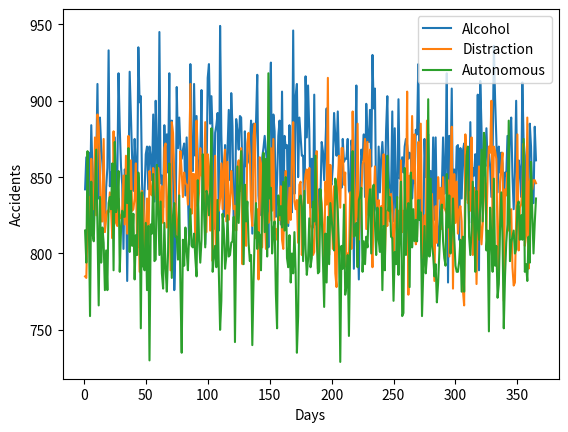

Generate this figure with matplotlib:
import random
import matplotlib.pyplot as plt
import networkx as nx
import numpy as np
import pandas as pd
random.seed(10)


def create_map(d, hypothesis):
    '''
    The function is to create an if else ladder for iterating through different types of hypothesis parameters 'alcohol', 'distraction' and 'autonomous'.
    There h_multiplier multiplies with the number of cars. The multiplier for alcohol is 10 and with distraction is 15 because according to statistics obtained
    from 'Illinois Department of Transportation' and 'Illinois Tollway' and a few assumptions made for autonomous vehicles to reach a conclusion.

    :param d: Represents the Digraph Created for Testing a Hypothesis
    :param hypothesis: Hypothesis is the type of hypothesis under test (Alcohol, Distraction, Autonomous only)
    :return: The function returns a network graph with the hypothesis multiplier value depending upon the hypothesis.
    >>> d = nx.DiGraph()
    >>> len(create_map(d,"alcohol"))
    42
    '''
    if hypothesis == "alcohol":
        h_multiplier = 10
    elif hypothesis == "distraction":
        h_multiplier = 15
    elif hypothesis == "autonomous":
        h_multiplier = 0
    d = add_routes(d,h_multiplier)
    return d

def calculate_traffic(h_multiplier, roadtype):
    '''
    As part of this function, we assign traffic to each type of route and the number of cars satisfying the hypothesis parameter.
    For an InterState Type Road we have assumed the maximum traffic, followed by State Type Road and then to the City Roads.
    The cars satisfying the hypothesis parameter are also adjusted according to the type of road.

    :param h_multiplier: The h_multiplier variable is chosen in the create_map function it may vary according to the hypothesis under test
    :param roadtype: roadtype is variable which represents the different types of variables
    :return: A dictionary called car_stat is returned by the function
    >>> calculate_traffic(10,"State")
    {'h_param': 0, 'autonomous': 21, 'no_of_cars': 122}
    >>> calculate_traffic(0,"InterState")
    {'h_param': 0, 'autonomous': 22, 'no_of_cars': 374}
    '''
    if h_multiplier == 0 and roadtype == "State":
        car_stat = {"h_param": 0,"autonomous":random.randint(10, 25), "no_of_cars": random.randint(100, 250)}
    elif roadtype == "State":
        car_stat = {"h_param": random.randint(0, h_multiplier),"autonomous":random.randint(10, 25), "no_of_cars": random.randint(100, 250)}
    elif h_multiplier == 0 and roadtype == "InterState":
        car_stat = {"h_param": 0, "autonomous":random.randint(10, 25), "no_of_cars": random.randint(150, 500)}
    elif roadtype == "InterState":
        car_stat = {"h_param": random.randint(h_multiplier - 5, h_multiplier * 3), "autonomous":random.randint(10, 25), "no_of_cars": random.randint(150, 500)}
    elif h_multiplier == 0 and roadtype == "City":
        car_stat = {"h_param": 0, "autonomous":random.randint(10, 25), "no_of_cars": random.randint(50, 200)}
    else:
        car_stat = {"h_param": random.randint(0, h_multiplier - 5), "autonomous":random.randint(10, 25), "no_of_cars": random.randint(50, 200)}
    return car_stat

def add_routes(d,h_multiplier):
    """
    :param d: Represents the Digraph Created for Testing a Hypothesis
    :param h_multiplier: The h_multiplier variable is chosen in the create_map function it may vary according to the hypothesis under test
    :return: Returns a network digraph with added edges and attributes.
    >>> t = nx.DiGraph()
    >>> len(add_routes(t,10))
    42
    """
    random.seed(10)
    counties = ['Adams', 'Alexander', 'Bond', 'Boone', 'Brown', 'Bureau', 'Calhoun', 'Carroll', 'Cass', 'Champaign',
                'Christian', 'Clark', 'Clay', 'Clinton', 'Coles', 'Cook', 'Crawford', 'Cumberland', 'DeKalb', 'De Witt',
                'Douglas', 'Dupage',
                'Edgar', 'Edwards', 'Effingham',
                'Fayette', 'Ford', 'Franklin', 'Fulton', 'Gallatin', 'Greene', 'Grundy', 'Hamilton', 'Hancock',
                'Hardin', 'Henderson', 'Henry', 'Iroquois', 'Jackson',
                'Jasper', 'Jefferson', 'Jersey', 'Jo Daviess', 'Johnson', 'Kane', 'Kankakee', 'Kendall', 'Knox', 'Lake',
                'LaSalle', 'Lawrence', 'Lee', 'Livingston', 'Logan',
                'Macon', 'Macoupin', 'Madison', 'Marion', 'Marshall', 'Mason', 'Massac', 'McDonough', 'McHenry',
                'McLean', 'Menard', 'Mercer', 'Monroe', 'Montgomery', 'Morgan',
                'Moultrie', 'Ogle', 'Peoria', 'Perry', 'Piatt', 'Pike', 'Pope', 'Pulaski', 'Putnam', 'Randolph',
                'Richland', 'Rock Island', 'Saline', 'Sangamon', 'Schuyler',
                'Scott', 'Shelby', 'St. Clair', 'Stark', 'Stephenson', 'Tazewell', 'Union', 'Vermilion', 'Wabash',
                'Warren', 'Washington', 'Wayne', 'White', 'Whiteside', 'Will',
                'Williamson', 'Winnebago', 'Woodford']
    counties = counties[:42]
    for i in range(1, len(counties)):
        car_stat = calculate_traffic(h_multiplier,"State")
        distance = random.uniform(15, 25)
        d.add_edge(counties[i], counties[i - 1], weight=distance, type="State", car_stat=car_stat)
        d.add_edge(counties[i - 1], counties[i], weight=distance, type="State", car_stat=car_stat)
    distance = random.uniform(15, 25)
    car_stat = calculate_traffic(h_multiplier,"State")
    d.add_edge(counties[0], counties[i], weight=distance, type="State", car_stat=car_stat)
    d.add_edge(counties[i], counties[0], weight=distance, type="State", car_stat=car_stat)

    # InterState Roads
    for i in range(1, 10):
        distance = random.uniform(75, 100)
        car_stat = calculate_traffic(h_multiplier, "InterState")
        d.add_edge(counties[i * 3], counties[i * 3 - 3], weight=distance, type="InterState",car_stat=car_stat)
        d.add_edge(counties[(i * 3) - 3], counties[(i * 3)], weight=distance, type="InterState",car_stat=car_stat)

    for i in range(1, 9):
        distance = random.uniform(100, 125)
        car_stat = calculate_traffic(h_multiplier, "InterState")
        d.add_edge(counties[i * 4], counties[(i * 4) - 4], weight=distance, type="InterState", car_stat=car_stat)
        d.add_edge(counties[(i * 4) - 4], counties[(i * 4)], weight=distance, type="InterState", car_stat=car_stat)

    # City Roads
    for i in range(1, 7):
        distance = random.uniform(100, 125)
        car_stat = calculate_traffic(h_multiplier, "City")
        d.add_edge(counties[i * 5], counties[(i * 5) - 5 - i], weight=distance, type="city", car_stat=car_stat)
        d.add_edge(counties[(i * 5) - 5 - i], counties[(i * 5)], weight=distance, type="city", car_stat=car_stat)
    for i in range(1, 6):
        distance = random.uniform(150, 175)
        car_stat = calculate_traffic(h_multiplier, "City")
        d.add_edge(counties[i * 6], counties[(i * 6) - 6 - i], weight=distance, type="city", car_stat=car_stat)
        d.add_edge(counties[(i * 6) - 6 - i], counties[(i * 6)], weight=distance, type="city", car_stat=car_stat)
    return d


def initializemap(hypothesis):
    '''
    As part of the initialize map function we have used a Network DiGraph as our principle data structure to create
    The edges the represent the following attributes types of routes, the amount of traffic, number of cars with the
    hypothesis parameter. For example, cars in which drivers are under influence of alcohol or are distracted driving
    or cars which are autonomous.

    :param hypothesis: Hypothesis represents the hypothesis under test which may be 'alchohol' or any of the three hypothesis.
    :return: The function returns a created map with all the routes added
    '''
    d = nx.DiGraph()
    # d = add_counties(d)
    d = create_map(d, hypothesis)
    return d


def accidents_per_edge(edgestat,hypothesis):
    """
    In this function we calculate the accidents happening per edge or per route depending upon the type of
    hypothesis. The formula is based upon facts and figures obtained from 'Illinois Department of Transportation' and
    'Illinois Tollway' and a few assumptions made for autonomous vehicles to reach the conclusion for the hypothesis.

    :param edgestat: edgestat is a dictionary which is being passed, this dictionary is the output of the assign_traffic function
    :param hypothesis:Hypothesis represents the hypothesis under test which may be 'alcohol' or any of the three hypothesis.
    :return: The function returns a randomly generated number (samples from a parameterized binomial distribution)

    >>> type(accidents_per_edge({'h_param': 9, 'autonomous': 11, 'no_of_cars': 209},'alcohol'))
    <class 'int'>
    """
    if hypothesis == "alcohol":
        return (np.random.binomial(edgestat[next(iter(edgestat))], 0.033) + np.random.binomial(edgestat['autonomous'],0.02) + np.random.binomial(edgestat['no_of_cars'] - edgestat['autonomous'] - edgestat[next(iter(edgestat))], 0.03))
    elif hypothesis == "distraction":
        return (np.random.binomial(edgestat[next(iter(edgestat))], 0.0324) + np.random.binomial(edgestat['autonomous'],0.02) + np.random.binomial(edgestat['no_of_cars'] - edgestat['autonomous'] - edgestat[next(iter(edgestat))], 0.03))
    else:
        return (np.random.binomial(edgestat['autonomous'],0.02) + np.random.binomial(edgestat['no_of_cars'] - edgestat['autonomous'], 0.03))

#Assumption: If there are 100 vehicles, 10 collisions happen then out of those 10 collisions, 3 are due to alchohol
#and 7 due to other causes

def accidents_per_roadtype(d,hypothesis):
    """
    In this function we have calculated and stored the total number of accidents happening per road type.

    :param d: Represents the Digraph Created for Testing a Hypothesis
    :param hypothesis: Hypothesis represents the hypothesis under test which may be 'alcohol' or any of the three hypothesis.
    :return: All values of accidents are stored in a dictionary called cumulative_stat.
    """
    cumulative_stat = {'State': 0, 'InterState': 0, 'City': 0}
    for i in range(0, len(d.edges(data=True))):
        if list(d.edges(data=True))[i][2]['type'] == 'State':
            cumulative_stat['State'] += accidents_per_edge((list(d.edges(data=True))[i])[2]['car_stat'], hypothesis)
        elif list(d.edges(data=True))[i][2]['type'] == 'InterState':
            cumulative_stat['InterState'] += accidents_per_edge((list(d.edges(data=True))[i])[2]['car_stat'],
                                                                hypothesis)
        else:
            cumulative_stat['City'] += accidents_per_edge((list(d.edges(data=True))[i])[2]['car_stat'], hypothesis)
    return (cumulative_stat)


def route_display(d):
    '''
    In this function we are displaying or visualizing the networkx graph created for the hypothesis under test.
    :param d: Represents the Digraph Created for Testing a Hypothesis
    :return: The function returns no value but prints the networkx graph plot
    '''
    my_pos = nx.spring_layout(d, seed=50)
    edge_color = []
    mapdict = (nx.get_edge_attributes(d, "type"))
    for key in mapdict:
        if mapdict[key] == "InterState":
            edge_color.append("green")
        elif mapdict[key] == "city":
            edge_color.append("orange")
        else:
            edge_color.append("blue")
    nx.draw(d, pos=my_pos, with_labels=True, node_color='red', node_size=400, edge_color=edge_color, linewidths=1,
            font_size=15)
    plt.show()

def run_experiment(hypothesis):
    """
    The run experiment function runs the hypothesis for a specific time period. In our case '182' represents the
    number of days for which the experiment is running. These results are stored in a pandas dataframe in the
    columns 'State', Interstate' and 'City'. The functions helps to calculate the minimum value, maximum value,
    median and mean of the dataframe
    :param hypothesis: hypothesis: Hypothesis represents the hypothesis under test which may be
    'alcohol' or any of the three hypothesis.
    :return: List consisting of total number of accidents.
    """
    df_final = pd.DataFrame(columns=['State', 'InterState', 'City'])

    for i in range(365):
        d = initializemap(hypothesis)
        data = accidents_per_roadtype(d, hypothesis)
        df = pd.DataFrame([data], columns=data.keys())
        df_final = pd.concat([df_final, df])

    alcohol_stats = df_final.agg(
        {'State': ['min', 'max', 'median', 'mean'], 'InterState': ['min', 'max', 'median', 'mean'],
         'City': ['min', 'max', 'median', 'mean']})

    df_final['Total'] = df_final['State'] + df_final['InterState'] + df_final['City']
    print(df_final)
    print(alcohol_stats)
    df_final.iloc[0:0]
    #route_display(d)
    return list(df_final['Total'])


# Main Function
if __name__ == "__main__":
    no_of_days = list(range(1,366))
    print("Accidents on State,Interstate and City due to Alcohol:")
    alcohol = run_experiment("alcohol")

    print("Accidents on State,Interstate and City due to Distraction")
    distraction = run_experiment("distraction")

    print("Accidents on State,Interstate and City due to Autonomous")
    autonomous = run_experiment("autonomous")

    plt.plot(no_of_days,alcohol, label = "Alcohol")
    plt.plot(no_of_days, distraction,label = "Distraction")
    plt.plot(no_of_days, autonomous , label = "Autonomous")
    plt.xlabel("Days")
    plt.ylabel("Accidents")
    plt.legend()
    plt.show()
